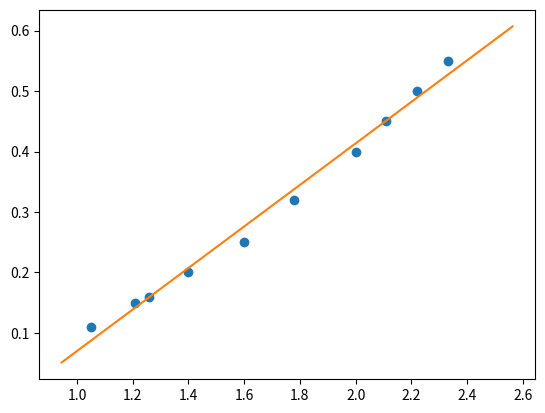

Generate this figure with matplotlib:
import math
import matplotlib.pyplot as plt
import numpy as np
import sympy as sym

M = [0.15 , 0.20 , 0.16 , 0.11 , 0.25 , 0.32 , 0.40 , 0.45 , 0.50 , 0.55]
T = [1.21 , 1.40 , 1.26 , 1.05 , 1.60 , 1.78 , 2.00 , 2.11 , 2.22 , 2.33]

N = len(T)

sumxy = 0
for i in range(N):
    sumxy += M[i] * T[i]

sumx = sum(a for a in T)
sumy = sum(b for b in M)
sumxsquare = sum(a**2 for a in T)
sumysquare = sum(b**2 for b in M)

m = (N * sumxy - sumx * sumy) / (N * sumxsquare - (sumx)**2)

b = (sumxsquare * sumy - sumxy * sumx) / (N * sumxsquare - (sumx)**2)

r = (sumxy - ((sumx * sumy) / N)) / math.sqrt((sumxsquare - (sumx**2/ N)) * (sumysquare - (sumy**2 / N)))

xmax=np.max(T)*1.1
xmin=np.min(T)*0.9

x=np.linspace(xmin,xmax,1000)
y=m*x+b
plt.plot(T,M,'o',x,y)
plt.show()
